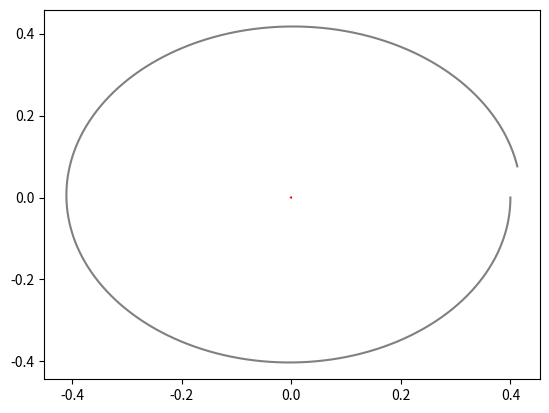

The matplotlib source for this figure:
import numpy as np
from scipy.constants import gravitational_constant as G
import matplotlib.pyplot as plt


EPSILON = 0.001


class Particle:
    def __init__(self, x, y, z, vx, vy, vz, mass, name=None):
        self.pos = np.array([x, y, z], dtype=np.float64)
        self.vel = np.array([vx, vy, vz], dtype=np.float64)
        self.acc = np.array([0, 0, 0], dtype=np.float64)
        self.acc_prev = np.array([0, 0, 0], dtype=np.float64)

        self.mass = mass
        self.name = name

        self.tracker = []

    def integrate(self, dt):
        self.tracker += [self.pos.copy()]
        self.pos += self.vel * dt# + self.acc * dt * 0.5
        self.vel += self.acc * dt
        # self.vel += (self.acc_prev + self.acc) * dt * 0.5
        # self.acc_prev, self.acc = self.acc, self.acc_prev

    def calc_self_force(self, particles):
        self.acc[:] = 0.0
        for particle in particles:
            r = particle.pos - self.pos
            self.acc += particle.mass * r \
                    / (np.linalg.norm(r)**2 + EPSILON**2)**(1.5)

    def print(self):
        print(self.name)
        print(self.pos)
        print(self.vel)
        print(self.acc)




def create_solar_system():
    # Solar system data from https://physics.stackexchange.com/questions/441608/solar-system-position-and-velocity-data
    names = ["Sun", "Mercury", "Venus", "Mars", "Earth", "Jupiter", "Saturn", "Neptune", "Uranus", "Pluto"]
    m = np.array(([1],[1/6023600],[1/408524],[1/332946.038],[1/3098710],[1/1047.55],[1/3499],[1/22962],[1/19352]))
    r = np.array(([0,0],[0.4,0],[0,0.7],[1,0],[0,1.5],[5.2,0],[0,9.5],[19.2,0],[0,30.1]))
    v = np.array(([0,0],[0,-np.sqrt(1/0.4)],[np.sqrt(1/0.7),0],[0,-1],[np.sqrt(1/1.5),0],[0,-np.sqrt(1/5.2)],[np.sqrt(1/9.5),0],[0,-np.sqrt(1/19.2)],[np.sqrt(1/30.1),0]))

    return [Particle(r[i, 0], r[i,1], 0, v[i,0], v[i,1], 0, m[i,0], name=names[i]) for i in range(2)]


def main():

    particles = create_solar_system()

    for particle in particles:
        particle.calc_self_force(particles)
        particle.acc_prev[:] = particle.acc[:]

    dt = 0.001
    # ax = plt.axes(projection='3d')
    ax = plt.axes()
    t = 0.0
    i = 0
    while t < 1.6:
        for particle in particles:
            if i%10 == 0:
                particle.print()
            particle.calc_self_force(particles)
        for particle in particles:
            particle.integrate(dt)
        t += dt
        i += 1

    for p, color in zip(particles, ['red', 'gray']):
        xdata = np.array(p.tracker)[:,0]
        print(xdata)
        ydata = np.array(p.tracker)[:,1]
        print(ydata)
        ax.plot(xdata, ydata, color=color)

    plt.show()


if __name__ == "__main__":
    main()
